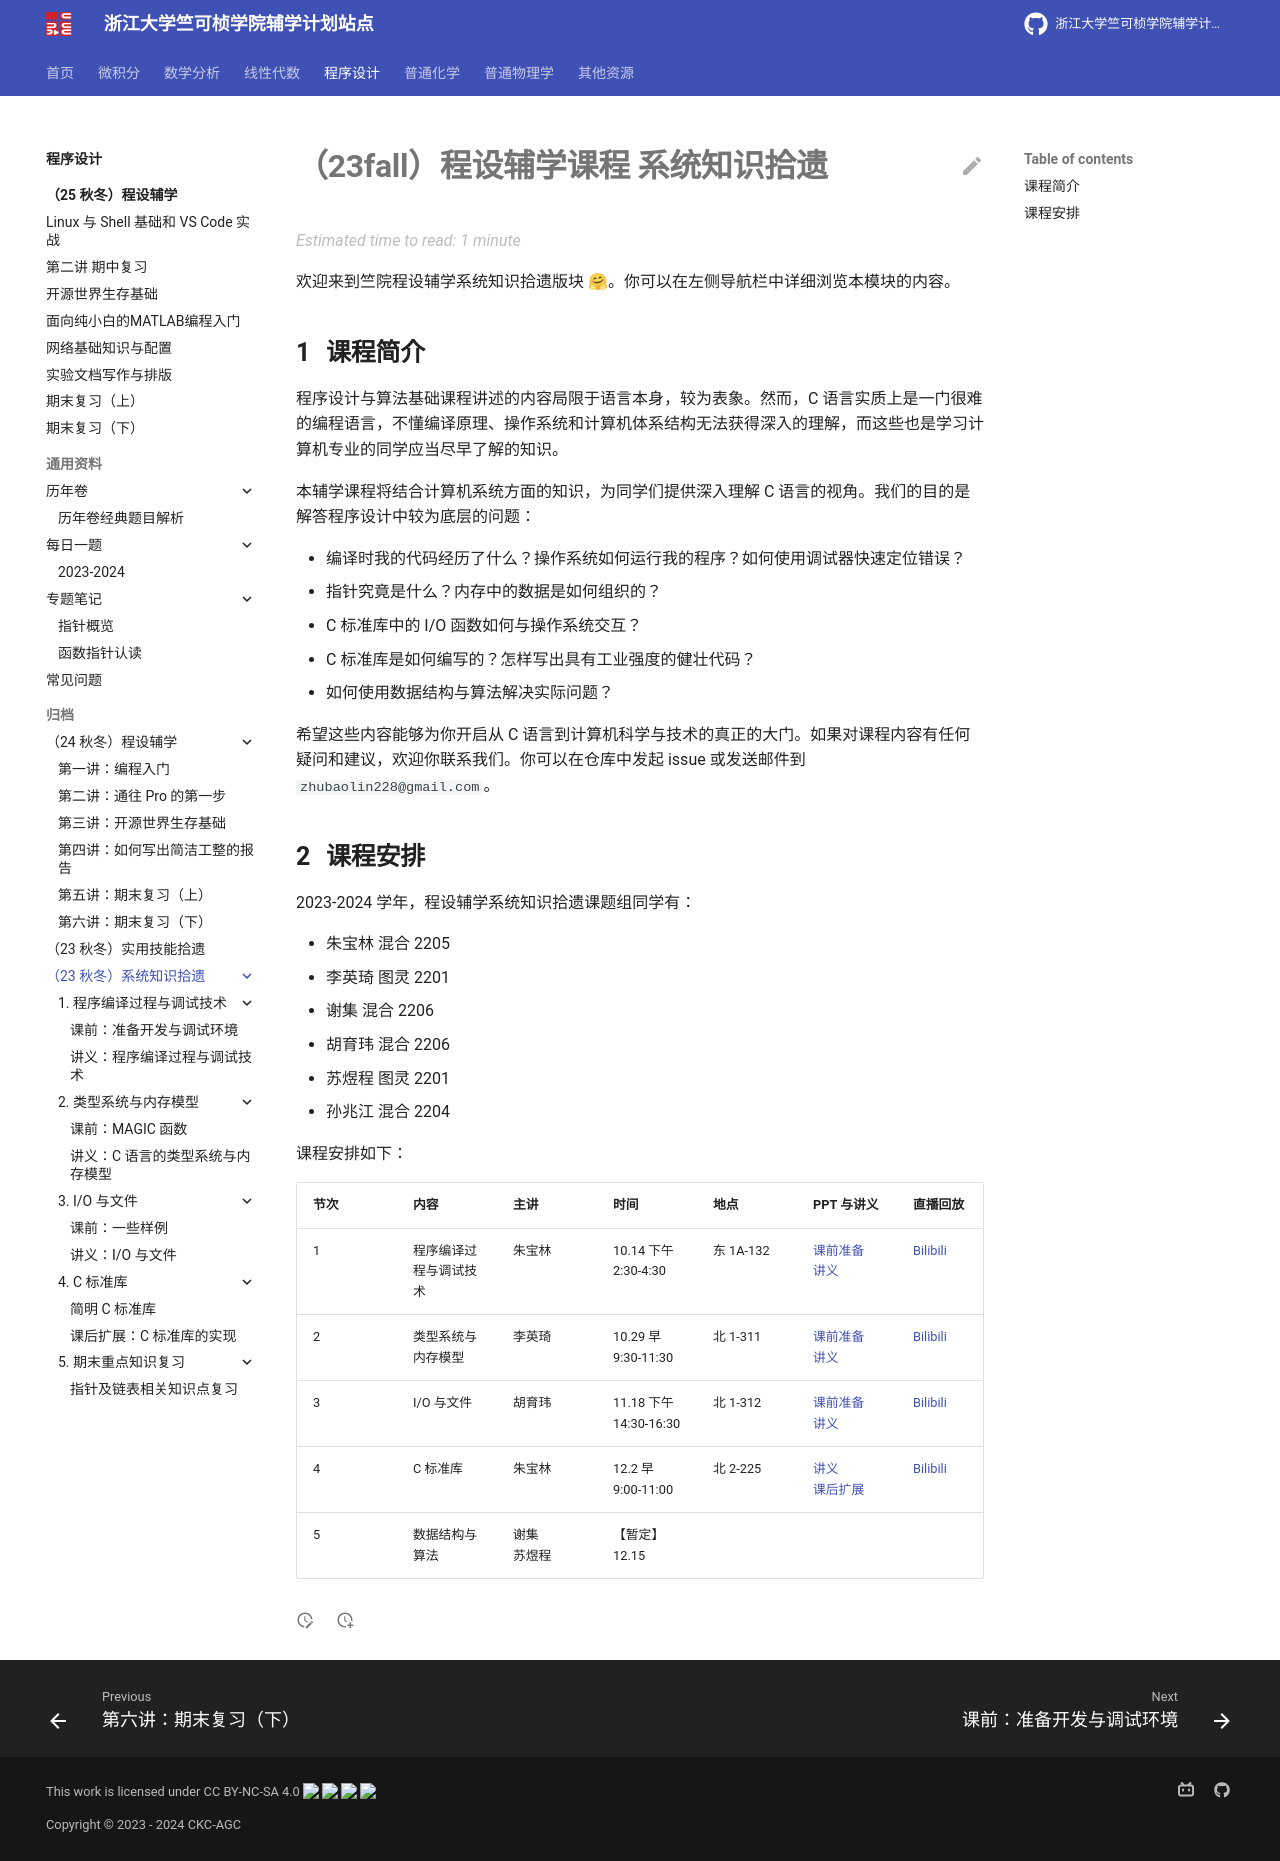

repository: ckc-agc/study-assist · page: programming/archive/23fall/index.html · generator: mkdocs

# （23fall）程设辅学课程 系统知识拾遗

欢迎来到竺院程设辅学系统知识拾遗版块 🤗。你可以在左侧导航栏中详细浏览本模块的内容。

## 课程简介

程序设计与算法基础课程讲述的内容局限于语言本身，较为表象。然而，C 语言实质上是一门很难的编程语言，不懂编译原理、操作系统和计算机体系结构无法获得深入的理解，而这些也是学习计算机专业的同学应当尽早了解的知识。

本辅学课程将结合计算机系统方面的知识，为同学们提供深入理解 C 语言的视角。我们的目的是解答程序设计中较为底层的问题：

- 编译时我的代码经历了什么？操作系统如何运行我的程序？如何使用调试器快速定位错误？
- 指针究竟是什么？内存中的数据是如何组织的？
- C 标准库中的 I/O 函数如何与操作系统交互？
- C 标准库是如何编写的？怎样写出具有工业强度的健壮代码？
- 如何使用数据结构与算法解决实际问题？

希望这些内容能够为你开启从 C 语言到计算机科学与技术的真正的大门。如果对课程内容有任何疑问和建议，欢迎你联系我们。你可以在仓库中发起 issue 或发送邮件到 `zhubaolin228@gmail.com`。

## 课程安排

2023-2024 学年，程设辅学系统知识拾遗课题组同学有：

- 朱宝林 混合 2205
- 李英琦 图灵 2201
- 谢集 混合 2206
- 胡育玮 混合 2206
- 苏煜程 图灵 2201
- 孙兆江 混合 2204

课程安排如下：

| 节次 | 内容                   | 主讲           | 时间                   | 地点      | PPT 与讲义                                                            | 直播回放                                                 |
| :--- | :--------------------- | :------------- | :--------------------- | :-------- | :-------------------------------------------------------------------- | :------------------------------------------------------- |
| 1    | 程序编译过程与调试技术 | 朱宝林         | 10.14 下午 2:30-4:30   | 东 1A-132 | [课前准备](lec1/pre.md)<br>[讲义](lec1/lec1.md)     | [Bilibili](https://www.bilibili.com/video/BV1Pu411T7GT/) |
| 2    | 类型系统与内存模型     | 李英琦         | 10.29 早 9:30-11:30    | 北 1-311  | [课前准备](lec2/pre.md)<br>[讲义](lec2/lec2.md)     | [Bilibili](https://www.bilibili.com/video/BV1qN4y1S7ve/) |
| 3    | I/O 与文件             | 胡育玮         | 11.18 下午 14:30-16:30 | 北 1-312  | [课前准备](lec3/pre.md)<br>[讲义](lec3/lec3.md)     |   [Bilibili](https://www.bilibili.com/video/BV1DH4y1q7GB/)                                                       |
| 4    | C 标准库               | 朱宝林         | 12.2 早 9:00-11:00     | 北 2-225  | [讲义](lec4/lec4.md)<br />[课后扩展](lec4/after.md) | [Bilibili](https://www.bilibili.com/video/BV1ou4y1G7QY/) |
| 5    | 数据结构与算法         | 谢集<br>苏煜程 | 【暂定】12.15          |           |                                                                       |                                                          |
